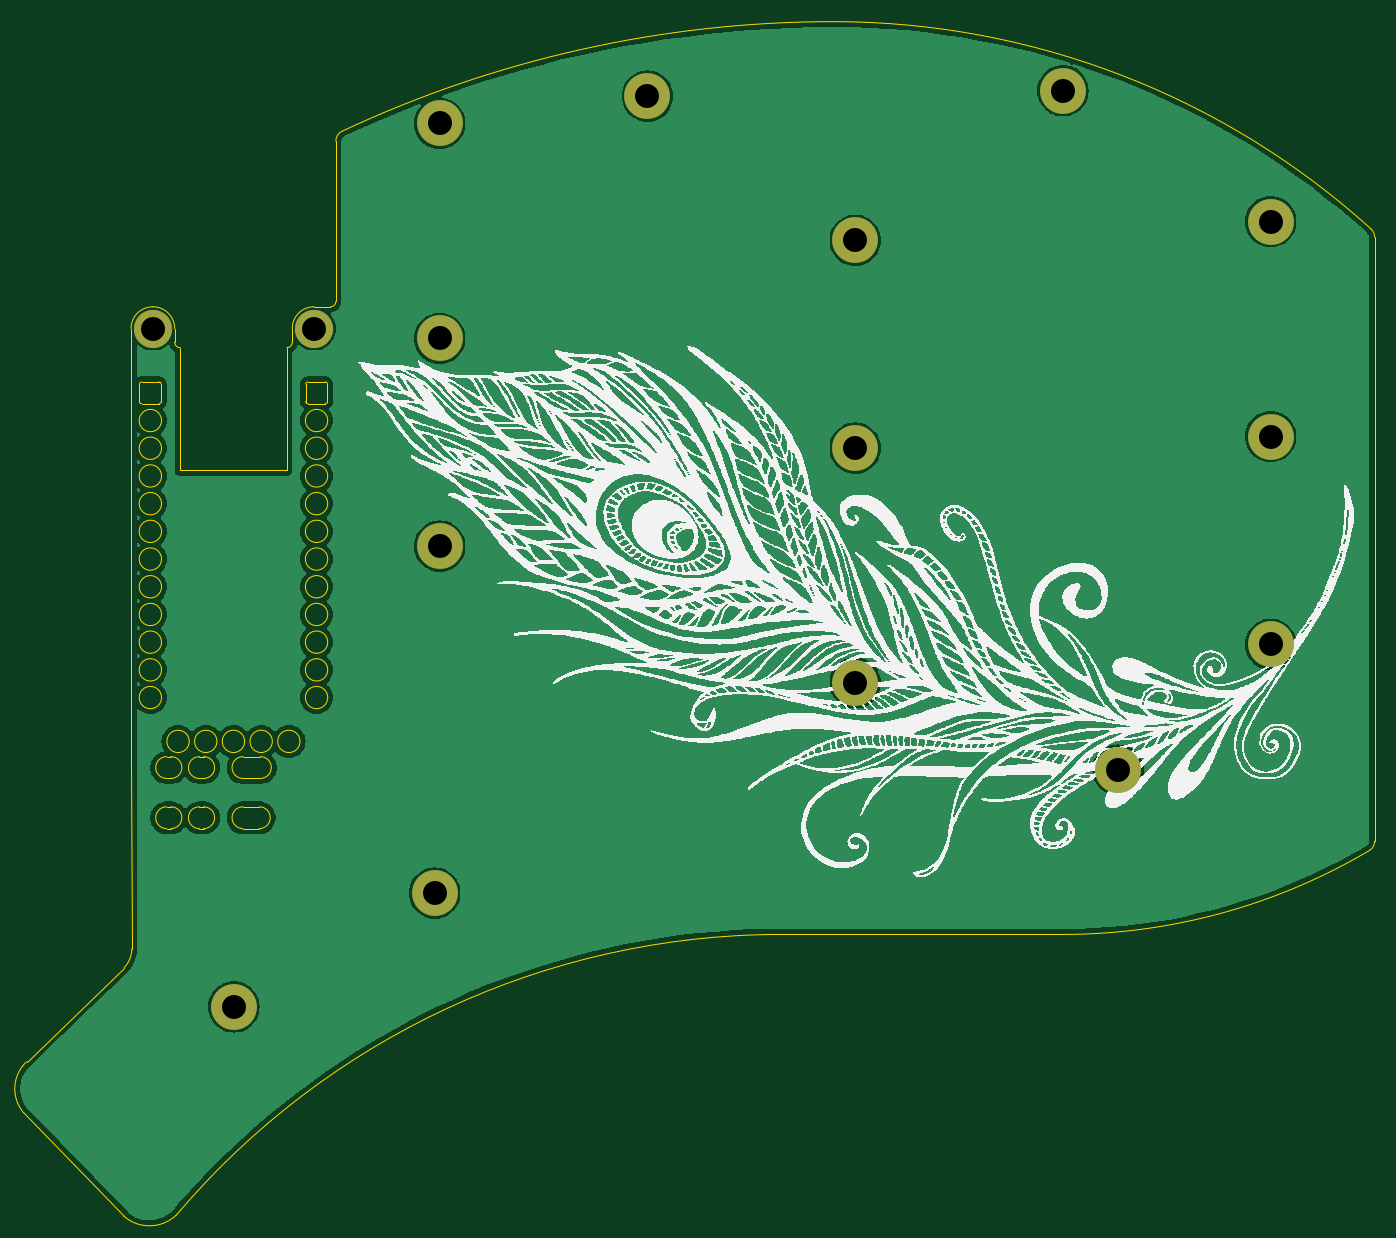
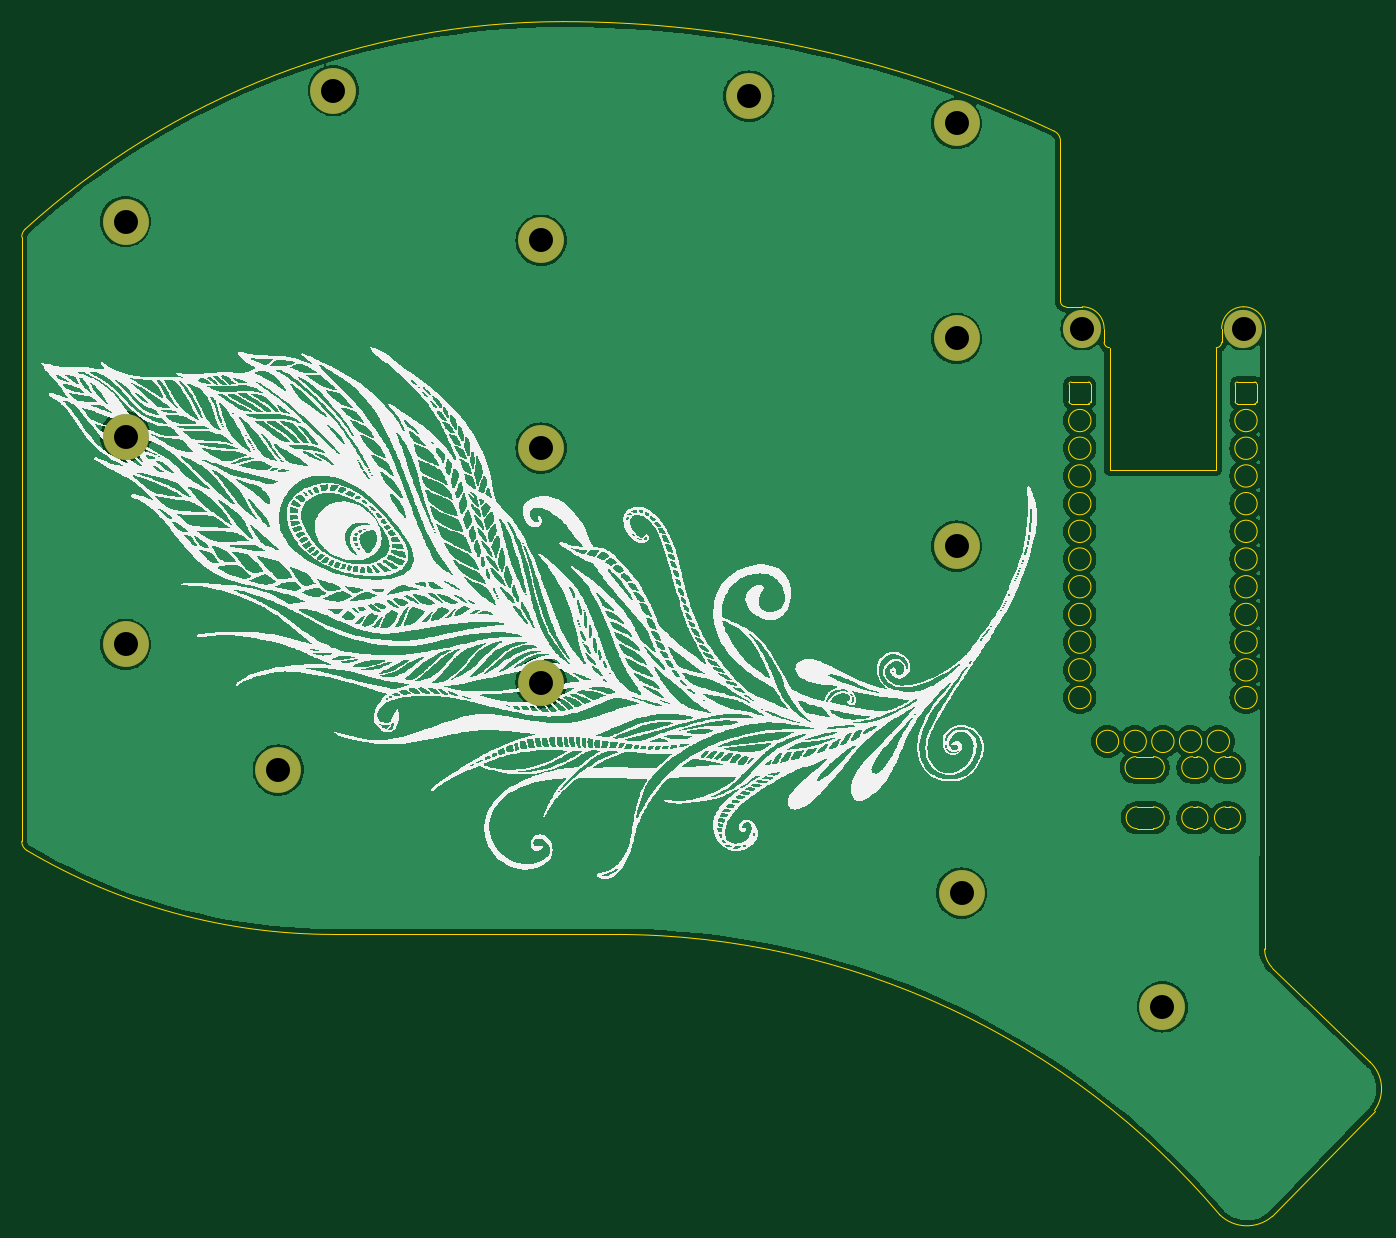
Circuit board: 11 layer files. Board 124.0 x 109.5 mm.
- bottom_copper: bottom_plate-B_Cu.gbl (80512 bytes)
- bottom_mask: bottom_plate-B_Mask.gbs (1234 bytes)
- paste: bottom_plate-B_Paste.gbp (469 bytes)
- bottom_silk: bottom_plate-B_Silkscreen.gbo (654990 bytes)
- outline: bottom_plate-Edge_Cuts.gm1 (6976 bytes)
- top_copper: bottom_plate-F_Cu.gtl (80512 bytes)
- top_mask: bottom_plate-F_Mask.gts (1234 bytes)
- paste: bottom_plate-F_Paste.gtp (469 bytes)
- top_silk: bottom_plate-F_Silkscreen.gto (649198 bytes)
- drill: bottom_plate-NPTH.drl (295 bytes)
- drill: bottom_plate-PTH.drl (608 bytes)

=== bottom_copper: bottom_plate-B_Cu.gbl (80512 bytes, source omitted) ===
=== bottom_mask: bottom_plate-B_Mask.gbs ===
%TF.GenerationSoftware,KiCad,Pcbnew,7.0.7-2.fc38*%
%TF.CreationDate,2023-10-04T19:59:22+05:30*%
%TF.ProjectId,bottom_plate,626f7474-6f6d-45f7-906c-6174652e6b69,rev?*%
%TF.SameCoordinates,Original*%
%TF.FileFunction,Soldermask,Bot*%
%TF.FilePolarity,Negative*%
%FSLAX46Y46*%
G04 Gerber Fmt 4.6, Leading zero omitted, Abs format (unit mm)*
G04 Created by KiCad (PCBNEW 7.0.7-2.fc38) date 2023-10-04 19:59:22*
%MOMM*%
%LPD*%
G01*
G04 APERTURE LIST*
%ADD10C,4.200000*%
%ADD11C,3.500000*%
G04 APERTURE END LIST*
D10*
%TO.C,H103*%
X140906339Y-83435489D03*
%TD*%
%TO.C,H102*%
X140906350Y-64385490D03*
%TD*%
%TO.C,H18*%
X45829990Y-116671093D03*
%TD*%
%TO.C,H110*%
X64706339Y-35666056D03*
%TD*%
D11*
%TO.C,H115*%
X53181889Y-54480531D03*
%TD*%
D10*
%TO.C,H108*%
X102806338Y-86959989D03*
%TD*%
%TO.C,H105*%
X126906338Y-94960499D03*
%TD*%
%TO.C,H112*%
X64706342Y-74434994D03*
%TD*%
%TO.C,H113*%
X64247990Y-106243093D03*
%TD*%
D11*
%TO.C,H116*%
X38400564Y-54480077D03*
%TD*%
D10*
%TO.C,H104*%
X121856340Y-32666056D03*
%TD*%
%TO.C,H107*%
X102806347Y-65434996D03*
%TD*%
%TO.C,H101*%
X140906345Y-44666058D03*
%TD*%
%TO.C,H109*%
X83756337Y-33166058D03*
%TD*%
%TO.C,H111*%
X64706336Y-55384996D03*
%TD*%
%TO.C,H106*%
X102806346Y-46384994D03*
%TD*%
M02*

=== paste: bottom_plate-B_Paste.gbp ===
%TF.GenerationSoftware,KiCad,Pcbnew,7.0.7-2.fc38*%
%TF.CreationDate,2023-10-04T19:59:21+05:30*%
%TF.ProjectId,bottom_plate,626f7474-6f6d-45f7-906c-6174652e6b69,rev?*%
%TF.SameCoordinates,Original*%
%TF.FileFunction,Paste,Bot*%
%TF.FilePolarity,Positive*%
%FSLAX46Y46*%
G04 Gerber Fmt 4.6, Leading zero omitted, Abs format (unit mm)*
G04 Created by KiCad (PCBNEW 7.0.7-2.fc38) date 2023-10-04 19:59:21*
%MOMM*%
%LPD*%
G01*
G04 APERTURE LIST*
G04 APERTURE END LIST*
M02*

=== bottom_silk: bottom_plate-B_Silkscreen.gbo (654990 bytes, source omitted) ===
=== outline: bottom_plate-Edge_Cuts.gm1 (6976 bytes, source omitted) ===
=== top_copper: bottom_plate-F_Cu.gtl (80512 bytes, source omitted) ===
=== top_mask: bottom_plate-F_Mask.gts ===
%TF.GenerationSoftware,KiCad,Pcbnew,7.0.7-2.fc38*%
%TF.CreationDate,2023-10-04T19:59:22+05:30*%
%TF.ProjectId,bottom_plate,626f7474-6f6d-45f7-906c-6174652e6b69,rev?*%
%TF.SameCoordinates,Original*%
%TF.FileFunction,Soldermask,Top*%
%TF.FilePolarity,Negative*%
%FSLAX46Y46*%
G04 Gerber Fmt 4.6, Leading zero omitted, Abs format (unit mm)*
G04 Created by KiCad (PCBNEW 7.0.7-2.fc38) date 2023-10-04 19:59:22*
%MOMM*%
%LPD*%
G01*
G04 APERTURE LIST*
%ADD10C,4.200000*%
%ADD11C,3.500000*%
G04 APERTURE END LIST*
D10*
%TO.C,H103*%
X140906339Y-83435489D03*
%TD*%
%TO.C,H102*%
X140906350Y-64385490D03*
%TD*%
%TO.C,H18*%
X45829990Y-116671093D03*
%TD*%
%TO.C,H110*%
X64706339Y-35666056D03*
%TD*%
D11*
%TO.C,H115*%
X53181889Y-54480531D03*
%TD*%
D10*
%TO.C,H108*%
X102806338Y-86959989D03*
%TD*%
%TO.C,H105*%
X126906338Y-94960499D03*
%TD*%
%TO.C,H112*%
X64706342Y-74434994D03*
%TD*%
%TO.C,H113*%
X64247990Y-106243093D03*
%TD*%
D11*
%TO.C,H116*%
X38400564Y-54480077D03*
%TD*%
D10*
%TO.C,H104*%
X121856340Y-32666056D03*
%TD*%
%TO.C,H107*%
X102806347Y-65434996D03*
%TD*%
%TO.C,H101*%
X140906345Y-44666058D03*
%TD*%
%TO.C,H109*%
X83756337Y-33166058D03*
%TD*%
%TO.C,H111*%
X64706336Y-55384996D03*
%TD*%
%TO.C,H106*%
X102806346Y-46384994D03*
%TD*%
M02*

=== paste: bottom_plate-F_Paste.gtp ===
%TF.GenerationSoftware,KiCad,Pcbnew,7.0.7-2.fc38*%
%TF.CreationDate,2023-10-04T19:59:21+05:30*%
%TF.ProjectId,bottom_plate,626f7474-6f6d-45f7-906c-6174652e6b69,rev?*%
%TF.SameCoordinates,Original*%
%TF.FileFunction,Paste,Top*%
%TF.FilePolarity,Positive*%
%FSLAX46Y46*%
G04 Gerber Fmt 4.6, Leading zero omitted, Abs format (unit mm)*
G04 Created by KiCad (PCBNEW 7.0.7-2.fc38) date 2023-10-04 19:59:21*
%MOMM*%
%LPD*%
G01*
G04 APERTURE LIST*
G04 APERTURE END LIST*
M02*

=== top_silk: bottom_plate-F_Silkscreen.gto (649198 bytes, source omitted) ===
=== drill: bottom_plate-NPTH.drl ===
M48
; DRILL file {KiCad 7.0.7-2.fc38} date Wednesday 04 October 2023 07:59:24 PM
; FORMAT={-:-/ absolute / inch / decimal}
; #@! TF.CreationDate,2023-10-04T19:59:24+05:30
; #@! TF.GenerationSoftware,Kicad,Pcbnew,7.0.7-2.fc38
; #@! TF.FileFunction,NonPlated,1,2,NPTH
FMAT,2
INCH
%
G90
G05
T0
M30

=== drill: bottom_plate-PTH.drl ===
M48
; DRILL file {KiCad 7.0.7-2.fc38} date Wednesday 04 October 2023 07:59:24 PM
; FORMAT={-:-/ absolute / inch / decimal}
; #@! TF.CreationDate,2023-10-04T19:59:24+05:30
; #@! TF.GenerationSoftware,Kicad,Pcbnew,7.0.7-2.fc38
; #@! TF.FileFunction,Plated,1,2,PTH
FMAT,2
INCH
; #@! TA.AperFunction,Plated,PTH,ComponentDrill
T1C0.0866
%
G90
G05
T1
X1.5118Y-2.1449
X1.8043Y-4.5934
X2.0938Y-2.1449
X2.5294Y-4.1828
X2.5475Y-2.1805
X2.5475Y-1.4042
X2.5475Y-2.9305
X3.2975Y-1.3058
X4.0475Y-3.4236
X4.0475Y-1.8262
X4.0475Y-2.5762
X4.7975Y-1.2861
X4.9963Y-3.7386
X5.5475Y-3.2849
X5.5475Y-1.7585
X5.5475Y-2.5349
T0
M30

